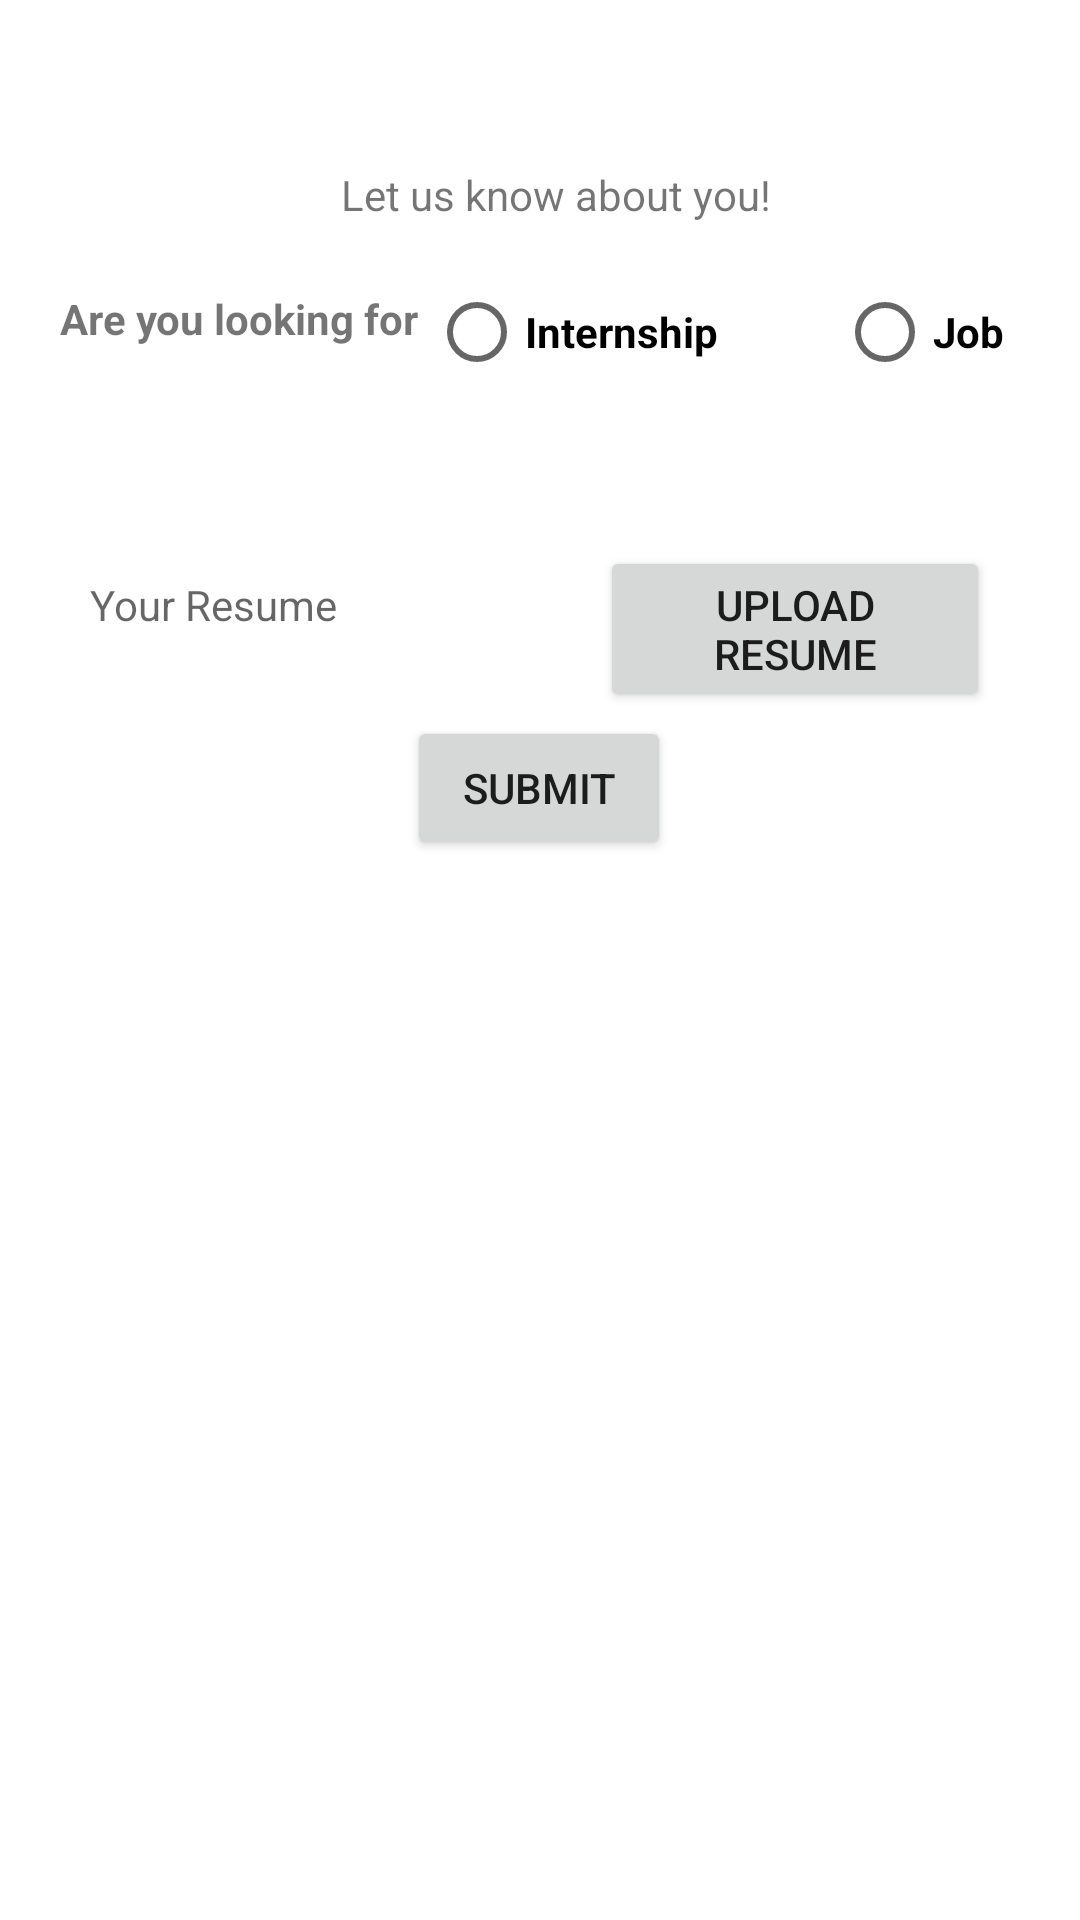

Here is an Android app screen rendered from its layout file. Give the layout XML and the strings, colors and styles it references.
<!-- AndroidManifest.xml: application theme Theme.JobHub -->
<!-- res/layout/document_upload_activity.xml -->
<?xml version="1.0" encoding="utf-8"?>
<androidx.constraintlayout.widget.ConstraintLayout xmlns:android="http://schemas.android.com/apk/res/android"
    xmlns:app="http://schemas.android.com/apk/res-auto"
    xmlns:tools="http://schemas.android.com/tools"
    android:layout_width="match_parent"
    android:layout_height="match_parent"
    android:padding="20dp"
    tools:context=".Activities.OTP_VerificationActivity">


    <TextView
        android:id="@+id/record_id"
        android:layout_width="wrap_content"
        android:layout_height="wrap_content"
        android:textStyle="bold"
        app:layout_constraintBottom_toBottomOf="parent"
        app:layout_constraintHorizontal_bias="0.055"
        app:layout_constraintLeft_toLeftOf="parent"
        app:layout_constraintRight_toRightOf="parent"
        app:layout_constraintTop_toTopOf="parent"
        app:layout_constraintVertical_bias="0.113" />

    <TextView
        android:id="@+id/title"
        android:layout_width="wrap_content"
        android:layout_height="wrap_content"
        android:text="Let us know about you!"
        app:layout_constraintBottom_toBottomOf="parent"
        app:layout_constraintHorizontal_bias="0.53"
        app:layout_constraintLeft_toLeftOf="parent"
        app:layout_constraintRight_toRightOf="parent"
        app:layout_constraintTop_toTopOf="parent"
        app:layout_constraintVertical_bias="0.061" />


    <LinearLayout
        android:id="@+id/job_type"
        android:layout_width="match_parent"
        android:layout_height="wrap_content"
        android:orientation="horizontal"
        app:layout_constraintBottom_toBottomOf="parent"
        app:layout_constraintHorizontal_bias="0.0"
        app:layout_constraintLeft_toLeftOf="parent"
        app:layout_constraintRight_toRightOf="parent"
        app:layout_constraintTop_toTopOf="parent"
        app:layout_constraintVertical_bias="0.134">

        <TextView
            android:id="@+id/user_choice"
            android:layout_width="wrap_content"
            android:layout_height="wrap_content"
            android:text="Are you looking for "
            android:textStyle="bold"
            app:layout_constraintBottom_toBottomOf="parent"
            app:layout_constraintHorizontal_bias="0.055"
            app:layout_constraintLeft_toLeftOf="parent"
            app:layout_constraintRight_toRightOf="parent"
            app:layout_constraintTop_toTopOf="parent"
            app:layout_constraintVertical_bias="0.113" />

        <RadioGroup
            android:id="@+id/job_selection"
            android:layout_width="wrap_content"
            android:layout_height="wrap_content"
            android:orientation="horizontal"
            app:layout_constraintEnd_toEndOf="@+id/user_choice"
            app:layout_constraintTop_toBottomOf="@+id/user_choice">

            <RadioButton
                android:id="@+id/intership_radio_btn_rc"
                android:layout_width="136dp"
                android:layout_height="28dp"
                android:text="Internship"
                android:textStyle="bold" />

            <RadioButton
                android:id="@+id/job_radio_btn_rc"
                android:layout_width="87dp"
                android:layout_height="28dp"
                android:text="Job"
                android:textStyle="bold" />
        </RadioGroup>
    </LinearLayout>

    

    <LinearLayout
        android:layout_width="match_parent"
        android:layout_height="wrap_content"
        android:layout_marginTop="152dp"
        android:orientation="horizontal"
        android:padding="10dp"
        app:layout_constraintLeft_toLeftOf="parent"
        app:layout_constraintRight_toRightOf="parent"
        app:layout_constraintTop_toTopOf="parent">

        <TextView
            android:id="@+id/resume_tv"
            android:layout_width="170dp"
            android:layout_height="wrap_content"
            android:background="@color/white"
            android:drawablePadding="10dp"
            android:hint="Your Resume" />

        <Button
            android:id="@+id/upload_resumeBtn"
            android:layout_width="wrap_content"
            android:layout_height="wrap_content"
            android:layout_weight="1"
            android:text="Upload Resume" />

    </LinearLayout>

    <Button
        android:id="@+id/submitBtn"
        android:layout_width="wrap_content"
        android:layout_height="wrap_content"
        android:text="Submit"
        app:layout_constraintBottom_toBottomOf="parent"
        app:layout_constraintHorizontal_bias="0.498"
        app:layout_constraintLeft_toLeftOf="parent"
        app:layout_constraintRight_toRightOf="parent"
        app:layout_constraintTop_toTopOf="parent"
        app:layout_constraintVertical_bias="0.396" />


</androidx.constraintlayout.widget.ConstraintLayout>
<!-- resources referenced by this layout -->
<resources>
  <color name="white">#FFFFFFFF</color>
  <style name="Theme.JobHub" parent="Theme.MaterialComponents.DayNight.DarkActionBar">
          
          <item name="colorPrimary">@color/purple_500</item>
          <item name="colorPrimaryVariant">@color/purple_700</item>
          <item name="colorOnPrimary">@color/white</item>
          
          <item name="colorSecondary">@color/teal_200</item>
          <item name="colorSecondaryVariant">@color/teal_700</item>
          <item name="colorOnSecondary">@color/black</item>
          
          <item name="android:statusBarColor" tools:targetApi="l">?attr/colorPrimaryVariant</item>
          
      </style>
  <color name="purple_500">#257CFF</color>
  <color name="purple_700">#F45A2A</color>
  <color name="teal_200">#F45A2A</color>
  <color name="teal_700">#FF018786</color>
  <color name="black">#FF000000</color>
</resources>
